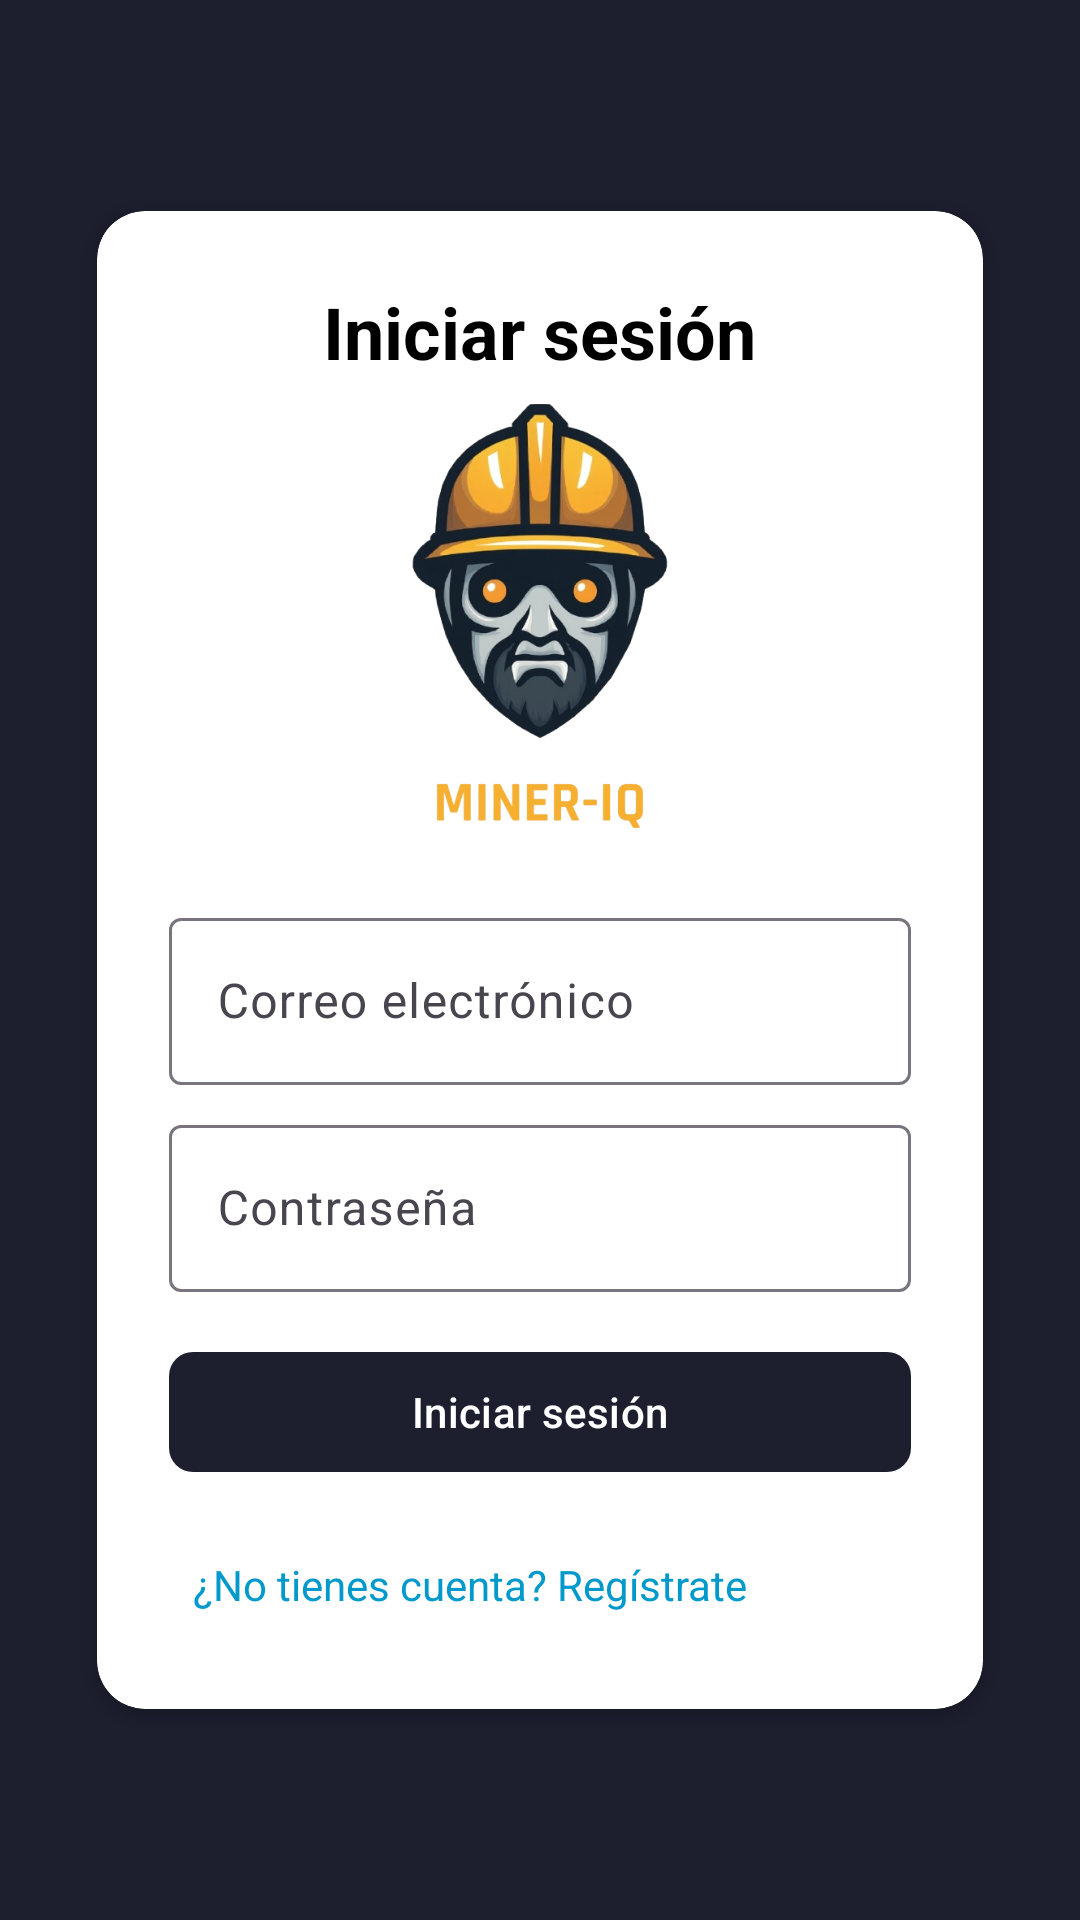

Here is an Android app screen rendered from its layout file. Give the layout XML and the strings, colors and styles it references.
<!-- AndroidManifest.xml: application theme Theme.Pathfinder_client -->
<!-- res/layout/activity_login.xml -->
<?xml version="1.0" encoding="utf-8"?>
<androidx.constraintlayout.widget.ConstraintLayout xmlns:android="http://schemas.android.com/apk/res/android"
    xmlns:app="http://schemas.android.com/apk/res-auto"
    xmlns:tools="http://schemas.android.com/tools"
    android:layout_width="match_parent"
    android:layout_height="match_parent"
    android:background="#1D1F2F"
    android:padding="16dp"
    tools:context=".features.login.view.LoginActivity">

    <androidx.cardview.widget.CardView
        android:id="@+id/loginCard"
        android:layout_width="0dp"
        android:layout_height="wrap_content"
        android:elevation="8dp"
        app:cardCornerRadius="16dp"
        app:cardBackgroundColor="@android:color/white"
        app:layout_constraintStart_toStartOf="parent"
        app:layout_constraintEnd_toEndOf="parent"
        app:layout_constraintTop_toTopOf="parent"
        app:layout_constraintBottom_toBottomOf="parent"
        app:layout_constraintWidth_percent="0.9">

        <LinearLayout
            android:layout_width="match_parent"
            android:layout_height="wrap_content"
            android:orientation="vertical"
            android:padding="24dp">

            <TextView
                android:id="@+id/loginTitle"
                android:layout_width="wrap_content"
                android:layout_height="wrap_content"
                android:layout_gravity="center"
                android:text="Iniciar sesión"
                android:textSize="24sp"
                android:textStyle="bold"
                android:textColor="@android:color/black"
                android:layout_marginBottom="8dp" />

            <ImageView
                android:id="@+id/logoImageView"
                android:layout_width="150dp"
                android:layout_height="150dp"
                android:layout_gravity="center"
                android:src="@drawable/mineriq2" />

            <com.google.android.material.textfield.TextInputLayout
                android:id="@+id/emailTextInputLayout"
                android:layout_width="match_parent"
                android:layout_height="wrap_content"
                android:layout_marginTop="16dp">

                <com.google.android.material.textfield.TextInputEditText
                    android:id="@+id/emailEditText"
                    android:layout_width="match_parent"
                    android:layout_height="wrap_content"
                    android:hint="Correo electrónico"
                    android:inputType="textEmailAddress"
                    android:textColor="@android:color/black"
                    android:textColorHint="@android:color/darker_gray" />
            </com.google.android.material.textfield.TextInputLayout>

            <com.google.android.material.textfield.TextInputLayout
                android:id="@+id/passwordTextInputLayout"
                android:layout_width="match_parent"
                android:layout_height="wrap_content"
                android:layout_marginTop="8dp">

                <com.google.android.material.textfield.TextInputEditText
                    android:id="@+id/passwordEditText"
                    android:layout_width="match_parent"
                    android:layout_height="wrap_content"
                    android:hint="Contraseña"
                    android:inputType="textPassword"
                    android:textColor="@android:color/black"
                    android:textColorHint="@android:color/darker_gray" />
            </com.google.android.material.textfield.TextInputLayout>

            <com.google.android.material.button.MaterialButton
                android:id="@+id/loginButton"
                android:layout_width="match_parent"
                android:layout_height="wrap_content"
                android:layout_marginTop="16dp"
                android:text="Iniciar sesión"
                android:textColor="@android:color/white"
                app:backgroundTint="#1D1F2F "
                app:cornerRadius="8dp" />

            <TextView
                android:id="@+id/signupText"
                android:layout_width="wrap_content"
                android:layout_height="wrap_content"
                android:layout_marginTop="16dp"
                android:background="?attr/selectableItemBackground"
                android:clickable="true"
                android:focusable="true"
                android:gravity="center"
                android:padding="8dp"
                android:text="¿No tienes cuenta? Regístrate"
                android:textColor="@android:color/holo_blue_dark"
                android:textSize="14sp" />
        </LinearLayout>

    </androidx.cardview.widget.CardView>

</androidx.constraintlayout.widget.ConstraintLayout>
<!-- resources referenced by this layout -->
<resources>
  <!-- drawable mineriq2: png bitmap (drawable, 178342 bytes) -->
  <style name="Theme.Pathfinder_client" parent="Base.Theme.Pathfinder_client" />
  <style name="Base.Theme.Pathfinder_client" parent="Theme.Material3.DayNight.NoActionBar">
          
          
      </style>
</resources>
